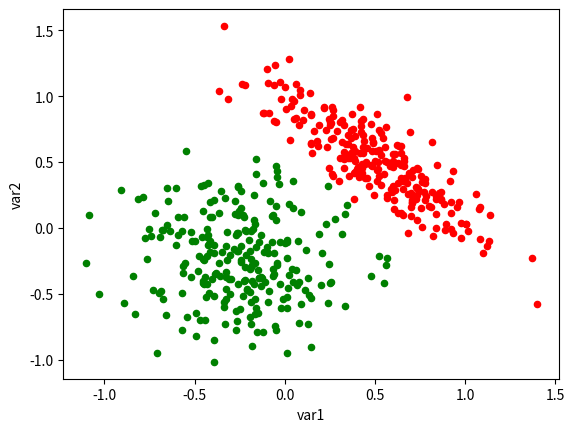

Recreate this plot in Python. (Note: this script raises an exception after producing the figure.)
# %%
import numpy as np
from matplotlib import pyplot as plt
import pandas as pd
# %%
def generate_elipse_data(N=500, random_state=42):
    np.random.seed(random_state)
    X = 2*(np.random.rand(N, 2)-0.5)
    y = 1*(2*(X[:,0]**2 + 2*X[:,1]**2 - 2*X[:,1]*X[:,0])<0.8)
    return X, y

def generate_gaussians_distributions(N=500, random_state=42):
    np.random.seed(random_state)
    X1 = np.random.multivariate_normal([0.5, 0.5], [[0.1,-0.085],[-0.085,0.1]], N//2)
    X2 = np.random.multivariate_normal([-0.25, -0.25], [[0.1,0],[0,0.1]], N//2)
    X = np.append(X1, X2, axis=0)
    y = np.append(np.zeros(N//2), np.ones(N//2))
    return X, y
# %%

# %%
X, y = generate_gaussians_distributions()
# X, y = generate_elipse_data()
# %%
df_gaus = pd.DataFrame([X[:, 0], X[:, 1], y]).T.rename(
    columns={
        0: 'var1',
        1: 'var2',
        2: 'labels'
    }
)
df_gaus['labels'] = df_gaus['labels'].astype(int)

df_gaus['labels'] = df_gaus['labels'].apply(lambda x: ['class_1', 'class_2'][x])
# %%
f, ax = plt.subplots()
df_gaus[df_gaus['labels']=='class_1'].plot.scatter('var1', 'var2', ax=ax, c='r')
df_gaus[df_gaus['labels']=='class_2'].plot.scatter('var1', 'var2', ax=ax, c='g')
# %%
df_gaus
# %%
df_gaus.to_csv('datasets/dataset_1.csv')
# %%
